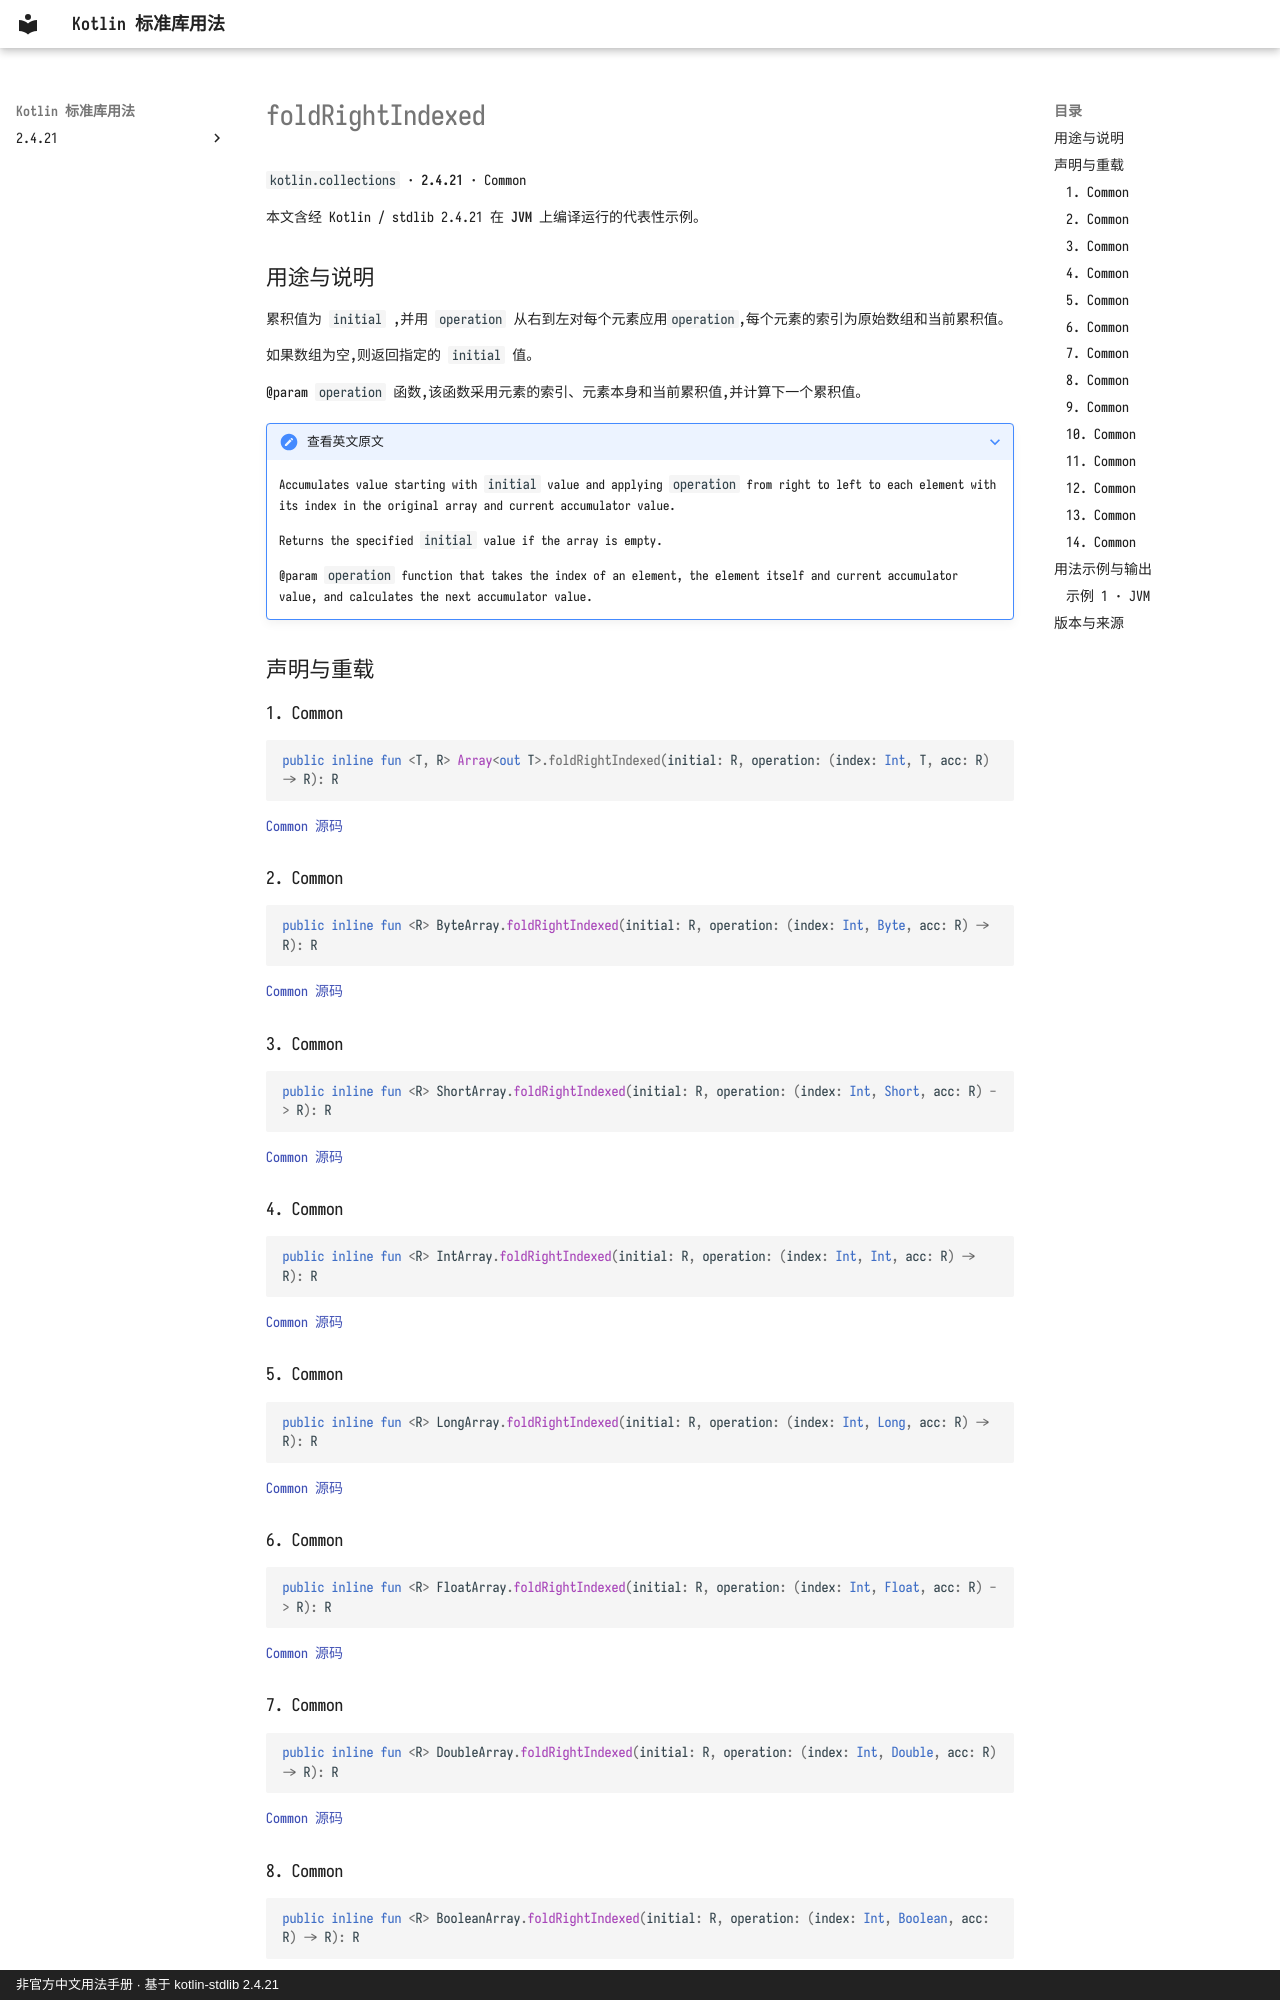

repository: oooooooko/kotlin-stdlib-docs · page: zh/api/kotlin.collections/foldrightindexed--91448942/index.html · generator: mkdocs · copyright: 非官方中文用法手册 · 基于 kotlin-stdlib 2.4.21

# foldRightIndexed

`kotlin.collections` · **2.4.21** · Common

本文含经 Kotlin / stdlib 2.4.21 在 **JVM** 上编译运行的代表性示例。

## 用途与说明

累积值为 `initial` ,并用 `operation` 从右到左对每个元素应用`operation`,每个元素的索引为原始数组和当前累积值。

如果数组为空,则返回指定的 `initial` 值。

@param `operation` 函数,该函数采用元素的索引、元素本身和当前累积值,并计算下一个累积值。

??? note "查看英文原文"

    Accumulates value starting with `initial` value and applying `operation` from right to left
    to each element with its index in the original array and current accumulator value.
    
    Returns the specified `initial` value if the array is empty.
    
    @param `operation` function that takes the index of an element, the element itself
    and current accumulator value, and calculates the next accumulator value.

## 声明与重载

### 1. Common

```kotlin
public inline fun <T, R> Array<out T>.foldRightIndexed(initial: R, operation: (index: Int, T, acc: R) -> R): R
```

[Common 源码](https://github.com/JetBrains/kotlin/blob/v2.4.21/libraries/stdlib/common/src/generated/_Arrays.kt#L15969)

### 2. Common

```kotlin
public inline fun <R> ByteArray.foldRightIndexed(initial: R, operation: (index: Int, Byte, acc: R) -> R): R
```

[Common 源码](https://github.com/JetBrains/kotlin/blob/v2.4.21/libraries/stdlib/common/src/generated/_Arrays.kt#L15988)

### 3. Common

```kotlin
public inline fun <R> ShortArray.foldRightIndexed(initial: R, operation: (index: Int, Short, acc: R) -> R): R
```

[Common 源码](https://github.com/JetBrains/kotlin/blob/v2.4.21/libraries/stdlib/common/src/generated/_Arrays.kt#L16007)

### 4. Common

```kotlin
public inline fun <R> IntArray.foldRightIndexed(initial: R, operation: (index: Int, Int, acc: R) -> R): R
```

[Common 源码](https://github.com/JetBrains/kotlin/blob/v2.4.21/libraries/stdlib/common/src/generated/_Arrays.kt#L16026)

### 5. Common

```kotlin
public inline fun <R> LongArray.foldRightIndexed(initial: R, operation: (index: Int, Long, acc: R) -> R): R
```

[Common 源码](https://github.com/JetBrains/kotlin/blob/v2.4.21/libraries/stdlib/common/src/generated/_Arrays.kt#L16045)

### 6. Common

```kotlin
public inline fun <R> FloatArray.foldRightIndexed(initial: R, operation: (index: Int, Float, acc: R) -> R): R
```

[Common 源码](https://github.com/JetBrains/kotlin/blob/v2.4.21/libraries/stdlib/common/src/generated/_Arrays.kt#L16064)

### 7. Common

```kotlin
public inline fun <R> DoubleArray.foldRightIndexed(initial: R, operation: (index: Int, Double, acc: R) -> R): R
```

[Common 源码](https://github.com/JetBrains/kotlin/blob/v2.4.21/libraries/stdlib/common/src/generated/_Arrays.kt#L16083)
